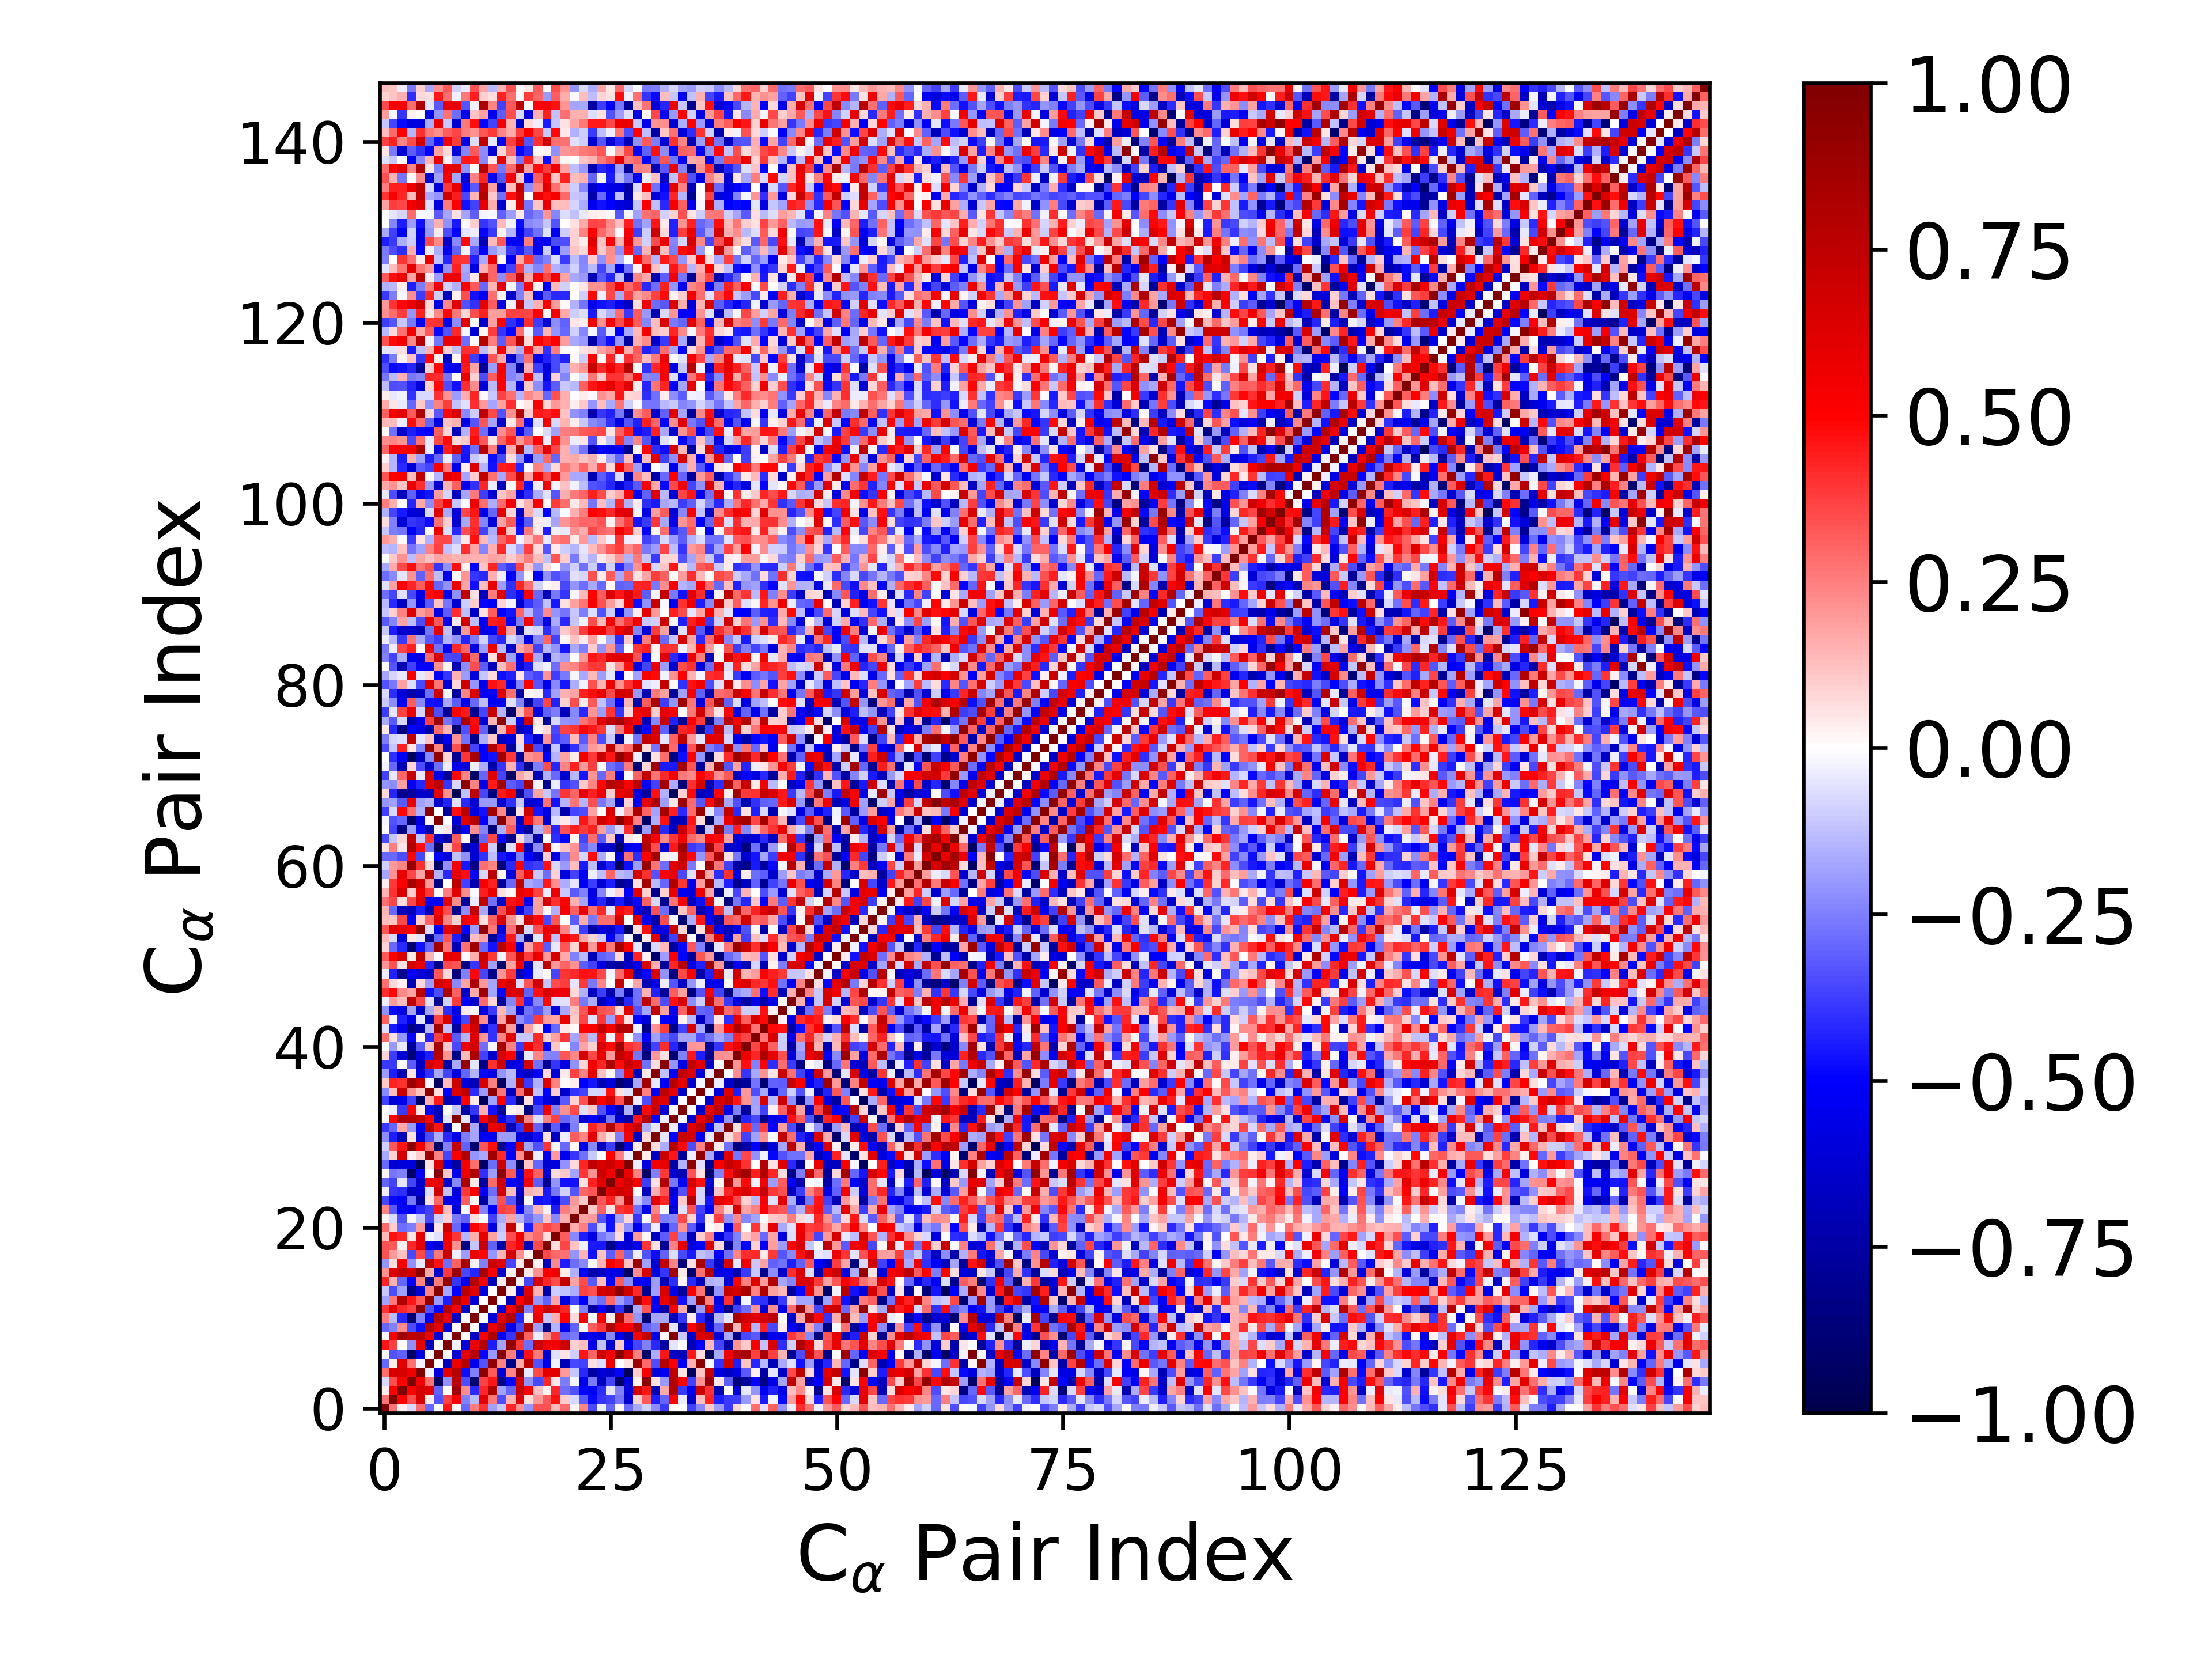

The table this chart was drawn from, first rows:
1.000000000000000000e+00, 2.707193331680590176e-01, 3.314712956373367519e-02, -7.436095102942542889e-02, 2.877395954248419541e-01, -2.936430841501260769e-01, -1.540656638226423243e-02, 4.537007729363279895e-01, 1.728663525934362455e-02, -2.916215933643631075e-01, 2.528125236267110831e-01, 3.930861673665810296e-01, -1.854076445538724305e-01, -1.019087606543825908e-01, 4.290716220068470088e-01, 2.140703139964831303e-01, -2.099883627890966054e-01, 3.407676689062010267e-01, 3.409888388986523911e-01, 1.384631660541671416e-01, 2.951717030105511230e-01, 2.100523758453643960e-02, 2.348221846082801378e-01, -3.586445278584542429e-01
2.707193331680590176e-01, 1.000000000000000000e+00, 5.051609566861212652e-01, 3.503074587898190040e-01, 6.488502147374662909e-01, 3.627537014618012479e-02, -3.436170265815938762e-01, 3.695462231377952822e-01, 5.284662483785719234e-01, -2.440903857293597601e-01, -1.398893418247801612e-01, 5.960159685751481584e-01, 2.622794606294994169e-01, -3.439675032343385008e-01, 1.463287274438406782e-01, 6.281991966931385063e-01, 6.840959396883791732e-02, 1.970396376675566386e-01, 3.224273509187368658e-01, 4.665828248384781829e-01, 9.379459028699531353e-02, -7.274372588898563030e-02, -3.254603614137050460e-01, -4.839692189922190080e-01
3.314712956373367519e-02, 5.051609566861212652e-01, 1.000000000000000000e+00, 4.924764715357933809e-01, 6.559468975815383462e-01, 6.140450140238130627e-01, -3.059723215803535901e-01, 7.789997422630696826e-03, 8.623005753234501691e-01, 2.227249289176874147e-01, -4.188449272942402213e-01, 4.165748153017412858e-01, 8.008273088230430936e-01, -1.819589885236967131e-01, -3.027834745195512323e-01, 7.307959404146102678e-01, 5.194554105096796937e-01, 1.178263803334739096e-01, 2.568141825157636490e-02, 4.221429453320555969e-01, -2.855826676214062165e-01, -3.411625345685388999e-01, -4.889643555605989178e-01, -5.025683876608096901e-01
-7.436095102942542889e-02, 3.503074587898190040e-01, 4.924764715357933809e-01, 1.000000000000000000e+00, 5.522119689977803558e-01, 2.744178489977477930e-01, -9.421635297906083562e-01, -2.180373984526958742e-01, 7.507826580619556545e-01, -3.445521823017204666e-01, -8.999255076017195210e-01, 3.679696187321843115e-01, 4.605361763951538179e-01, -8.400434616526130105e-01, -4.896347860315530820e-01, 6.657574144401198213e-01, -2.142393938604835180e-01, -3.528450798060159266e-01, 4.166362331690299792e-01, 5.126192750063732206e-02, -2.567675350305678172e-01, -1.981528831823851922e-02, -5.509750527998490410e-01, -2.615798432026155140e-01
2.877395954248419541e-01, 6.488502147374662909e-01, 6.559468975815383462e-01, 5.522119689977803558e-01, 1.000000000000000000e+00, -2.403807567850101481e-02, -5.935619514267984620e-01, 5.825431851192139909e-01, 7.772710786872697453e-01, -4.714866645996545480e-01, -2.422837463291374061e-01, 9.315017172356125918e-01, 3.252244782588464833e-01, -6.143308031012867376e-01, 2.386995143173085976e-01, 9.531825202677283171e-01, -4.150308852326527187e-02, 3.520978458313175352e-01, 5.954483434701449696e-01, 6.011428002096942391e-01, 2.025524964641838843e-01, -1.098110761947387048e-01, -4.151469379735513998e-01, -7.648957216897407374e-01
-2.936430841501260769e-01, 3.627537014618012479e-02, 6.140450140238130627e-01, 2.744178489977477930e-01, -2.403807567850101481e-02, 1.000000000000000000e+00, 1.552872369970966643e-02, -6.807754837160832073e-01, 5.692696927139333507e-01, 7.830115544513130965e-01, -5.379673856750117888e-01, -3.391620792149294683e-01, 9.229205688205421865e-01, 2.365873357339365879e-01, -8.148729913460732721e-01, 1.659113555528096695e-01, 7.558542219979800247e-01, -3.371082821964761500e-01, -5.442724614801905947e-01, -2.565078434462669810e-02, -6.885675907938088036e-01, -3.583357574845374982e-01, -3.678394781053226925e-01, 5.588187284955251077e-02
-1.540656638226423243e-02, -3.436170265815938762e-01, -3.059723215803535901e-01, -9.421635297906083562e-01, -5.935619514267984620e-01, 1.552872369970966643e-02, 1.000000000000000000e+00, 1.101434975280933884e-02, -6.174031451289953010e-01, 6.068397059405321592e-01, 7.757313525614945027e-01, -4.989157092079010702e-01, -1.992308019755092141e-01, 9.563260204146143417e-01, 2.562320243738241965e-01, -6.538230420283585032e-01, 4.609652091892163517e-01, 2.610118365826505360e-01, -6.119566988950609909e-01, -5.852676605117488468e-02, 5.298800958894809426e-02, -9.770548740968948431e-02, 4.569186442727050101e-01, 2.971155317384183703e-01
4.537007729363279895e-01, 3.695462231377952822e-01, 7.789997422630696826e-03, -2.180373984526958742e-01, 5.825431851192139909e-01, -6.807754837160832073e-01, 1.101434975280933884e-02, 1.000000000000000000e+00, -2.539983150052683991e-02, -6.155607325424805598e-01, 5.836544206653181410e-01, 7.965628438212328799e-01, -4.400910380524478138e-01, -1.770078376532937259e-01, 9.144848848786674145e-01, 3.862246962593043342e-01, -2.868959268818489505e-01, 6.955902305813721487e-01, 5.611229619027343629e-01, 5.333027061627386711e-01, 6.787806972398044980e-01, 8.868023671321659251e-02, 1.309663608543331081e-01, -5.672968756595945239e-01
1.728663525934362455e-02, 5.284662483785719234e-01, 8.623005753234501691e-01, 7.507826580619556545e-01, 7.772710786872697453e-01, 5.692696927139333507e-01, -6.174031451289953010e-01, -2.539983150052683991e-02, 1.000000000000000000e+00, 9.273088091619972537e-03, -6.678218790709846697e-01, 5.306790421646205846e-01, 8.115259719564286156e-01, -4.945823091638464342e-01, -3.908361727195923119e-01, 8.833217366718535413e-01, 3.107887195089584220e-01, -3.492550403380102753e-02, 2.141540676708225122e-01, 3.930015834200829561e-01, -2.900513976445435738e-01, -2.596638041281137954e-01, -6.005708306613707359e-01, -5.415120401030097952e-01
-2.916215933643631075e-01, -2.440903857293597601e-01, 2.227249289176874147e-01, -3.445521823017204666e-01, -4.714866645996545480e-01, 7.830115544513130965e-01, 6.068397059405321592e-01, -6.155607325424805598e-01, 9.273088091619972537e-03, 1.000000000000000000e+00, 7.628579316140227627e-03, -6.679081301804927762e-01, 5.722387028022034583e-01, 7.670279467980781751e-01, -5.486216124678175987e-01, -3.528447220477194390e-01, 8.355729376677882847e-01, -1.925596091642911289e-01, -8.352050270359326900e-01, -1.423240025176110701e-01, -5.449160226928505546e-01, -3.071363576411786367e-01, 4.569104517625725316e-03, 3.190876941497117203e-01
2.528125236267110831e-01, -1.398893418247801612e-01, -4.188449272942402213e-01, -8.999255076017195210e-01, -2.422837463291374061e-01, -5.379673856750117888e-01, 7.757313525614945027e-01, 5.836544206653181410e-01, -6.678218790709846697e-01, 7.628579316140227627e-03, 1.000000000000000000e+00, 5.548735752853244975e-03, -6.048358663394087786e-01, 6.194364808666632527e-01, 7.929356568361246582e-01, -4.248851359642297765e-01, 2.830726360441777195e-02, 5.728290728031829593e-01, -1.102273185573306724e-01, 1.630467475591782789e-01, 4.995100708254746058e-01, 6.709717410366086709e-02, 5.175910434981132457e-01, 6.927660068062516975e-03
3.930861673665810296e-01, 5.960159685751481584e-01, 4.165748153017412858e-01, 3.679696187321843115e-01, 9.315017172356125918e-01, -3.391620792149294683e-01, -4.989157092079010702e-01, 7.965628438212328799e-01, 5.306790421646205846e-01, -6.679081301804927762e-01, 5.548735752853244975e-03, 1.000000000000000000e+00, 5.803625214756507472e-03, -6.039237091072079400e-01, 5.296574091029688791e-01, 8.408411435917946264e-01, -2.476506420242448325e-01, 4.878664382136646549e-01, 7.170261943643293501e-01, 6.015015307220856755e-01, 4.273052964688190958e-01, -6.513124692550623963e-03, -2.477898144237030975e-01, -7.619889537645825328e-01
-1.854076445538724305e-01, 2.622794606294994169e-01, 8.008273088230430936e-01, 4.605361763951538179e-01, 3.252244782588464833e-01, 9.229205688205421865e-01, -1.992308019755092141e-01, -4.400910380524478138e-01, 8.115259719564286156e-01, 5.722387028022034583e-01, -6.048358663394087786e-01, 5.803625214756507472e-03, 1.000000000000000000e+00, -3.336437381678399646e-03, -6.997581461730113528e-01, 4.988325808947780549e-01, 7.018771541619525101e-01, -2.089984916126547410e-01, -3.068035562651848513e-01, 1.832521789768283837e-01, -5.878009174652688573e-01, -3.699608652823007104e-01, -5.020633018318116925e-01, -2.144158084250461782e-01
-1.019087606543825908e-01, -3.439675032343385008e-01, -1.819589885236967131e-01, -8.400434616526130105e-01, -6.143308031012867376e-01, 2.365873357339365879e-01, 9.563260204146143417e-01, -1.770078376532937259e-01, -4.945823091638464342e-01, 7.670279467980781751e-01, 6.194364808666632527e-01, -6.039237091072079400e-01, -3.336437381678399646e-03, 1.000000000000000000e+00, 3.884036866177609237e-02, -6.422862123769397247e-01, 6.115865638198590970e-01, 1.447903995225488516e-01, -7.418643583727857482e-01, -9.552858814455228442e-02, -1.187490644993438593e-01, -1.609505469072935735e-01, 3.672676549373530275e-01, 3.430504390664126935e-01
4.290716220068470088e-01, 1.463287274438406782e-01, -3.027834745195512323e-01, -4.896347860315530820e-01, 2.386995143173085976e-01, -8.148729913460732721e-01, 2.562320243738241965e-01, 9.144848848786674145e-01, -3.908361727195923119e-01, -5.486216124678175987e-01, 7.929356568361246582e-01, 5.296574091029688791e-01, -6.997581461730113528e-01, 3.884036866177609237e-02, 1.000000000000000000e+00, 2.505114391665151652e-02, -3.652022962033363296e-01, 6.666900073772333846e-01, 4.283432428322994090e-01, 3.506385267519257498e-01, 7.255164969118975682e-01, 1.720691112389739208e-01, 3.476149938359577307e-01, -3.246002809693990243e-01
2.140703139964831303e-01, 6.281991966931385063e-01, 7.307959404146102678e-01, 6.657574144401198213e-01, 9.531825202677283171e-01, 1.659113555528096695e-01, -6.538230420283585032e-01, 3.862246962593043342e-01, 8.833217366718535413e-01, -3.528447220477194390e-01, -4.248851359642297765e-01, 8.408411435917946264e-01, 4.988325808947780549e-01, -6.422862123769397247e-01, 2.505114391665151652e-02, 1.000000000000000000e+00, 4.057875957862697863e-02, 2.126488658482232619e-01, 5.248281941457075828e-01, 5.404901381268383265e-01, 3.908098054527694987e-02, -1.490782801581663486e-01, -5.039221487338597649e-01, -7.276595163514184561e-01
-2.099883627890966054e-01, 6.840959396883791732e-02, 5.194554105096796937e-01, -2.142393938604835180e-01, -4.150308852326527187e-02, 7.558542219979800247e-01, 4.609652091892163517e-01, -2.868959268818489505e-01, 3.107887195089584220e-01, 8.355729376677882847e-01, 2.830726360441777195e-02, -2.476506420242448325e-01, 7.018771541619525101e-01, 6.115865638198590970e-01, -3.652022962033363296e-01, 4.057875957862697863e-02, 1.000000000000000000e+00, 3.079007139731330944e-02, -6.992929477973831576e-01, 2.296412814681668690e-01, -4.450363101354712914e-01, -2.840603488398450449e-01, -2.325245937655967821e-01, -1.012879806058351179e-02
3.407676689062010267e-01, 1.970396376675566386e-01, 1.178263803334739096e-01, -3.528450798060159266e-01, 3.520978458313175352e-01, -3.371082821964761500e-01, 2.610118365826505360e-01, 6.955902305813721487e-01, -3.492550403380102753e-02, -1.925596091642911289e-01, 5.728290728031829593e-01, 4.878664382136646549e-01, -2.089984916126547410e-01, 1.447903995225488516e-01, 6.666900073772333846e-01, 2.126488658482232619e-01, 3.079007139731330944e-02, 1.000000000000000000e+00, 3.525664274487473326e-01, 2.899757283753838233e-01, 2.787099585703843863e-01, -2.102183701220289302e-01, 1.477809477297143959e-01, -4.659242613785002374e-01
3.409888388986523911e-01, 3.224273509187368658e-01, 2.568141825157636490e-02, 4.166362331690299792e-01, 5.954483434701449696e-01, -5.442724614801905947e-01, -6.119566988950609909e-01, 5.611229619027343629e-01, 2.141540676708225122e-01, -8.352050270359326900e-01, -1.102273185573306724e-01, 7.170261943643293501e-01, -3.068035562651848513e-01, -7.418643583727857482e-01, 4.283432428322994090e-01, 5.248281941457075828e-01, -6.992929477973831576e-01, 3.525664274487473326e-01, 1.000000000000000000e+00, 7.006799221314981285e-02, 3.668512216490596445e-01, 1.122725562110578473e-01, -2.476181892048199065e-02, -4.519366883108204003e-01
1.384631660541671416e-01, 4.665828248384781829e-01, 4.221429453320555969e-01, 5.126192750063732206e-02, 6.011428002096942391e-01, -2.565078434462669810e-02, -5.852676605117488468e-02, 5.333027061627386711e-01, 3.930015834200829561e-01, -1.423240025176110701e-01, 1.630467475591782789e-01, 6.015015307220856755e-01, 1.832521789768283837e-01, -9.552858814455228442e-02, 3.506385267519257498e-01, 5.404901381268383265e-01, 2.296412814681668690e-01, 2.899757283753838233e-01, 7.006799221314981285e-02, 1.000000000000000000e+00, 3.143488731326143371e-01, -2.281489416333705722e-01, -4.392863063816380698e-01, -5.641498522871605248e-01
2.951717030105511230e-01, 9.379459028699531353e-02, -2.855826676214062165e-01, -2.567675350305678172e-01, 2.025524964641838843e-01, -6.885675907938088036e-01, 5.298800958894809426e-02, 6.787806972398044980e-01, -2.900513976445435738e-01, -5.449160226928505546e-01, 4.995100708254746058e-01, 4.273052964688190958e-01, -5.878009174652688573e-01, -1.187490644993438593e-01, 7.255164969118975682e-01, 3.908098054527694987e-02, -4.450363101354712914e-01, 2.787099585703843863e-01, 3.668512216490596445e-01, 3.143488731326143371e-01, 1.000000000000000000e+00, 1.639793082977219763e-01, 2.500502415499973874e-01, -3.473080844888237761e-01
2.100523758453643960e-02, -7.274372588898563030e-02, -3.411625345685388999e-01, -1.981528831823851922e-02, -1.098110761947387048e-01, -3.583357574845374982e-01, -9.770548740968948431e-02, 8.868023671321659251e-02, -2.596638041281137954e-01, -3.071363576411786367e-01, 6.709717410366086709e-02, -6.513124692550623963e-03, -3.699608652823007104e-01, -1.609505469072935735e-01, 1.720691112389739208e-01, -1.490782801581663486e-01, -2.840603488398450449e-01, -2.102183701220289302e-01, 1.122725562110578473e-01, -2.281489416333705722e-01, 1.639793082977219763e-01, 1.000000000000000000e+00, 1.758392852103418946e-01, 2.028167380823657495e-01
2.348221846082801378e-01, -3.254603614137050460e-01, -4.889643555605989178e-01, -5.509750527998490410e-01, -4.151469379735513998e-01, -3.678394781053226925e-01, 4.569186442727050101e-01, 1.309663608543331081e-01, -6.005708306613707359e-01, 4.569104517625725316e-03, 5.175910434981132457e-01, -2.477898144237030975e-01, -5.020633018318116925e-01, 3.672676549373530275e-01, 3.476149938359577307e-01, -5.039221487338597649e-01, -2.325245937655967821e-01, 1.477809477297143959e-01, -2.476181892048199065e-02, -4.392863063816380698e-01, 2.500502415499973874e-01, 1.758392852103418946e-01, 1.000000000000000000e+00, 1.073505620743777089e-01
-3.586445278584542429e-01, -4.839692189922190080e-01, -5.025683876608096901e-01, -2.615798432026155140e-01, -7.648957216897407374e-01, 5.588187284955251077e-02, 2.971155317384183703e-01, -5.672968756595945239e-01, -5.415120401030097952e-01, 3.190876941497117203e-01, 6.927660068062516975e-03, -7.619889537645825328e-01, -2.144158084250461782e-01, 3.430504390664126935e-01, -3.246002809693990243e-01, -7.276595163514184561e-01, -1.012879806058351179e-02, -4.659242613785002374e-01, -4.519366883108204003e-01, -5.641498522871605248e-01, -3.473080844888237761e-01, 2.028167380823657495e-01, 1.073505620743777089e-01, 1.000000000000000000e+00
-3.287353673583792019e-02, -3.919271205791893253e-01, -4.115447667573440271e-01, -6.749499040109597781e-01, -6.109119102539085633e-01, -6.621575335153945252e-02, 6.889504802711534648e-01, -1.196777777723662672e-01, -6.069592588410485101e-01, 3.893209917183854674e-01, 5.198306989963801250e-01, -5.152342195123733593e-01, -2.867803774750001256e-01, 6.643315142900118042e-01, 1.300713718123440998e-01, -6.578599240746328958e-01, 1.441321275635417676e-01, 1.190193831699767196e-01, -4.506205047218599935e-01, -2.644430947157845879e-01, -9.336149665918469509e-02, -3.359311302966491719e-01, 3.003656917215510314e-01, 3.349037484778653040e-01
-3.008330064456860020e-01, -3.690916261504118001e-01, -5.409192148703643316e-02, -3.659999318428908688e-01, -6.443779178569939425e-01, 5.509935559196681432e-01, 5.659139217599037375e-01, -6.382861417992462538e-01, -2.328992995664922183e-01, 8.198511207813283796e-01, 4.206630921384674204e-02, -7.694458975466041961e-01, 2.908943412546672880e-01, 6.985524567243737160e-01, -4.914634820896304768e-01, -5.610835823157264146e-01, 5.436626962014183828e-01, -3.183754052809676383e-01, -8.204836946539769693e-01, -2.107492009496694241e-01, -4.641447730495633639e-01, -4.615279282207194744e-01, 5.711331695344403631e-02, 4.318651336752746817e-01
2.072054298407108655e-02, -2.677230122487879171e-01, -2.442151307487956946e-01, -9.159066490524531146e-01, -4.913777206405846587e-01, -7.723760890534884203e-03, 9.604190198746016538e-01, 1.032009233155986444e-01, -5.602719859130197433e-01, 5.574626629391220556e-01, 8.007845309536024692e-01, -3.992700548575867647e-01, -1.932413411376426304e-01, 9.309977462788927571e-01, 3.221111864966439975e-01, -5.805230841816293452e-01, 4.665921494312644802e-01, 3.070734157686007548e-01, -5.951584196262882376e-01, 6.965932281210956978e-02, 1.048672563462814539e-01, -1.729029346787881449e-01, 3.942959600990818547e-01, 2.134076736750769032e-01
-2.937482023522406394e-01, -6.203526523341009735e-01, -6.025269217600058846e-01, -5.923322710097013166e-01, -9.626213777920433756e-01, 5.807764938184284409e-02, 6.457299048600406710e-01, -5.510569384310511909e-01, -7.531106246201003662e-01, 5.256701095549535241e-01, 2.865486079019687327e-01, -9.223075349018065028e-01, -2.856765214026182331e-01, 6.809968749726623694e-01, -2.252771122995411435e-01, -9.479476003054290167e-01, 1.155431830778758107e-01, -3.036222575970818349e-01, -6.265436570944046268e-01, -5.800768396858784204e-01, -2.172718640753071861e-01, 7.061981770515378398e-02, 4.261740173629101625e-01, 7.448313595538967880e-01
-1.681168813771312942e-01, 9.166669529830194507e-02, 6.577490023361681759e-01, 2.402531276706546676e-02, 9.755442597816234296e-02, 8.792602287832577135e-01, 2.448824177379584910e-01, -3.653808795299509637e-01, 5.282434086799795425e-01, 7.975661892538328246e-01, -2.106426901314859268e-01, -1.656806353741107907e-01, 8.661472479046531392e-01, 4.201846284307393375e-01, -5.164021738297506214e-01, 2.247815427786608311e-01, 8.870676870811702308e-01, -3.609592623156591268e-02, -5.486967749298349295e-01, 1.995243536218288261e-01, -5.321291791800563109e-01, -3.980569820841313722e-01, -2.782377108712191238e-01, -1.054715153553805879e-01
-8.668653913369504804e-02, 3.218246510126432369e-01, 4.566990707546766948e-01, 9.521757846642736611e-01, 5.166429841743386264e-01, 2.941867901242791183e-01, -9.073544013054555268e-01, -2.433124827410790281e-01, 7.339880920442209966e-01, -3.090316233052486927e-01, -8.956572529581616759e-01, 3.348716396431146713e-01, 4.733180276886002069e-01, -8.146254234290063456e-01, -5.108135615233209137e-01, 6.479612688362584860e-01, -1.861483053086713801e-01, -3.374634618258078866e-01, 3.961256757429118536e-01, 1.576593129513917738e-02, -2.930193822892209199e-01, 1.431232633844200033e-02, -5.614658065051931768e-01, -2.283962993628563531e-01
-2.204721966328626881e-01, -4.395472089533055127e-01, -7.029502101751489151e-01, 5.788933235255844245e-02, -6.128061437811754830e-01, -3.471890664947127614e-01, -1.622545513980447329e-01, -4.176468947204686200e-01, -5.692463371479624668e-01, -2.560368804117953423e-01, -1.782292019098166147e-01, -5.159476092279281501e-01, -5.372231925395773988e-01, -1.883164141633587307e-01, -1.914446832678059762e-01, -5.996990500919389122e-01, -6.182936037874375845e-01, -4.759493915458908320e-01, 5.791554780148766568e-02, -6.704086532131460219e-01, -3.507068359803842267e-02, 3.164121944665868047e-01, 2.394770997181853156e-01, 5.982383029758672199e-01
-3.874466650817451341e-01, -3.026716980820484126e-01, 1.665073697220205984e-01, -1.966796453924914700e-01, -5.324371008649798620e-01, 7.960370823601444767e-01, 4.562341741509576831e-01, -7.647100495541570009e-01, 1.399311643003680120e-02, 9.406841461657765580e-01, -1.666244926980029184e-01, -7.508292248800328972e-01, 5.689055853517539507e-01, 6.435253873520109247e-01, -7.001324972624398679e-01, -3.921741982340815058e-01, 7.380196038591988472e-01, -3.111448441565737300e-01, -7.981832901521858092e-01, -3.174446428475997672e-01, -6.515824082402480455e-01, -2.557210241647808746e-01, -2.029284205411654649e-02, 4.260777979893139444e-01
9.918692386890755330e-03, 4.977256572455837080e-01, 8.022545367521476400e-01, 7.924263918628537962e-01, 7.474868875433200444e-01, 5.214897304750497620e-01, -6.713690687465615481e-01, -5.168605160511514918e-02, 9.638319554958063584e-01, -4.972336516673575568e-02, -7.078261239259668880e-01, 5.163465140181625612e-01, 7.658203332066962910e-01, -5.611353569216943615e-01, -4.100802199222204902e-01, 8.706206953130907200e-01, 2.358614584480174525e-01, -6.864586272922609811e-02, 2.444505848330872644e-01, 3.727310322148695287e-01, -3.034698857088193313e-01, -2.365752112849226207e-01, -6.257526958855097465e-01, -5.227606508432287580e-01
7.726136200246214343e-03, -3.854643367977468593e-02, -3.835271921784694782e-01, 5.128826747716017653e-01, 5.366438779923436014e-02, -5.173475017503341711e-01, -6.950058349136327696e-01, 3.445728187502481322e-03, -1.041616873219779055e-01, -7.648783845993489816e-01, -3.909370441524467332e-01, 1.567507176981159933e-01, -4.631757825666314443e-01, -7.711372087093618655e-01, 1.883264044734935666e-02, 4.442226715218418331e-02, -8.663856836846239862e-01, -3.556943328218041267e-01, 5.718228060507559718e-01, -2.447199441491955674e-01, 2.171890826102105265e-01, 3.584662468216995856e-01, -5.573568466558175699e-02, 1.029880687492241431e-01
-3.735064513360456528e-01, -6.197514627427156420e-01, -5.517811071964981995e-01, -3.741803929563136677e-01, -9.427912401025859701e-01, 1.516646375068208541e-01, 4.458795983041141109e-01, -7.098442469035159963e-01, -6.363983819068458336e-01, 4.955588452130882393e-01, 4.146254947779648425e-02, -9.532790469460725724e-01, -1.869680567370684277e-01, 5.161789622822711143e-01, -4.185217295380469493e-01, -8.864721534111698054e-01, 5.896991411325706173e-02, -4.519853575414883862e-01, -5.820822028275891569e-01, -6.828057863143333073e-01, -3.230888057524189949e-01, 9.236463532782092367e-02, 3.373917475468502514e-01, 7.948483244547642768e-01
-2.286732241439367874e-01, 1.312921182479205029e-01, 6.914612900661555317e-01, 2.152020502415120939e-01, 1.125893935594786538e-01, 9.414746002014713344e-01, 6.599615303323386195e-02, -4.959266016006363409e-01, 6.184383265796645768e-01, 7.537271512387235806e-01, -4.180767046300621903e-01, -1.878373178260964727e-01, 9.357858270044940863e-01, 2.674499941815529636e-01, -6.768786695372215334e-01, 2.745055736890347764e-01, 8.298533373709980898e-01, -1.247450700273112778e-01, -4.947632433259974705e-01, 9.977629347079000621e-02, -6.382732775643636947e-01, -4.019244646848283420e-01, -3.734550188035732909e-01, -8.391509788634281264e-02
1.030372211817112971e-01, 4.368964895574816709e-01, 4.032890341914140420e-01, 8.919920510694384630e-01, 7.225724564458114729e-01, -1.568728225538425225e-02, -9.413136988827857099e-01, 1.352498469254163893e-01, 6.932752294683240946e-01, -6.031951487943620904e-01, -6.885695191002103588e-01, 6.414109749106189362e-01, 2.497829774128736136e-01, -9.338361652679367797e-01, -1.494496591287340082e-01, 7.815730939611997830e-01, -3.847633170672871694e-01, -1.521730704085290931e-01, 6.297890587681720387e-01, 2.464764983025782008e-01, 1.276672966630030062e-02, 3.498520533808820165e-02, -5.021432904833058597e-01, -4.571281665737295108e-01
-1.945006596968459067e-01, -4.393525988652196568e-01, -7.236314447787777215e-01, 4.702054170742323014e-02, -5.922005955124283183e-01, -4.004090127161923918e-01, -1.672602520625785238e-01, -3.652491291196247047e-01, -5.863839929449863320e-01, -3.027934558988950031e-01, -1.469872543722229585e-01, -4.798942394227141972e-01, -5.827174917326447545e-01, -2.064814239185640554e-01, -1.355419600034456495e-01, -5.903194164338086969e-01, -6.595914999281324853e-01, -5.019547480573200993e-01, 7.342822731353118582e-02, -6.077870288362450246e-01, 4.685334445544038495e-02, 3.679899960624046784e-01, 2.486711268937970010e-01, 5.947956272399127498e-01
-3.863507552505772158e-01, -3.858021243404101686e-01, 4.872716554235727651e-03, -3.199184736604433477e-01, -6.599453707430659177e-01, 6.716006026787287864e-01, 5.478031384604473697e-01, -7.453909597012892130e-01, -1.661647320107546566e-01, 9.092857617787803992e-01, -4.852164085380751557e-02, -8.301137483002436479e-01, 4.042721170311684986e-01, 7.103110514004160603e-01, -6.148642240789832236e-01, -5.445574868831003501e-01, 6.501182392315757452e-01, -2.803755019288567407e-01, -8.006717017444621165e-01, -3.936618398975731958e-01, -5.769852722209869444e-01, -2.166439305423709660e-01, 8.348121157921384317e-02, 5.230329808851584827e-01
7.898434150208069604e-02, -3.802009638978463002e-01, -6.181579451261386415e-01, -8.728486570481819307e-01, -5.856117909625269125e-01, -4.427646582443018897e-01, 7.751832827415167104e-01, 2.057487578796010352e-01, -8.357083600743800966e-01, 1.375211108497163270e-01, 8.209392408154354559e-01, -3.694174323345942867e-01, -6.359767633442839907e-01, 6.626721682394652868e-01, 5.099802169068878843e-01, -7.195625712692836906e-01, -4.539689969966199945e-02, 2.387945579730498813e-01, -2.389203756395784362e-01, -2.429359333608440141e-01, 3.341132111625821355e-01, 2.271667894027026291e-01, 6.576395013313481863e-01, 3.579877303580600301e-01
-7.417563276571966131e-03, -1.963111104137710561e-01, -4.374560228067735090e-02, -7.684570260551016885e-01, -3.261941184858942466e-01, 1.105187283930454123e-01, 8.411311325555238527e-01, 1.048138627978811160e-01, -3.534007743761675147e-01, 5.628654928660884460e-01, 6.713586741999539864e-01, -2.840563831011991835e-01, -2.298483964388253406e-02, 8.322519925629270343e-01, 2.488601809121070429e-01, -3.901022651978254818e-01, 5.607204416827286098e-01, 4.086018351976303253e-01, -5.061813275412692104e-01, 1.134809369127491585e-01, -7.277389829245469594e-03, -2.379364908099593501e-01, 1.779427612501600919e-01, 9.277326764286007721e-02
2.843943409482673768e-01, 5.827233379808581526e-02, -2.108031034942827731e-01, -4.905630759253760687e-01, 2.550742449240365334e-02, -4.237396674636230709e-01, 3.739478615654480698e-01, 5.233394046828619972e-01, -3.240469999853016203e-01, -1.481092254079587334e-01, 6.123888249846244358e-01, 2.050014310359847269e-01, -3.986754764737857615e-01, 2.415613345660314049e-01, 6.106711740185609694e-01, -1.055231106505094690e-01, -1.054301316864552363e-01, 4.212670702471871254e-01, 9.309070440154969261e-02, 1.806775996707087328e-01, 3.964597869974944566e-01, -1.787891207727876353e-01, 2.467239800963685614e-01, -1.368353790730099384e-01
-6.128159297421156143e-02, -4.503602365883806469e-01, -5.412007586671776505e-01, -8.369690079677428729e-01, -7.493111807551324777e-01, -1.332237501959109005e-01, 8.393893994736103537e-01, -1.172212075325862329e-01, -7.748658767276117576e-01, 4.369445539946960611e-01, 6.578716234180903566e-01, -6.254779340294338574e-01, -3.994271254074938660e-01, 8.010674777646795697e-01, 1.920354945088675047e-01, -8.168288446813847248e-01, 1.846996164508910021e-01, 4.461026334117276781e-02, -5.214763361784419127e-01, -2.941643422384024875e-01, 5.224485872315619978e-02, 1.052216139515601938e-02, 5.053611322266063910e-01, 5.102434797124499877e-01
3.103376147549041231e-01, -1.917356024455317207e-02, -4.341959226029577512e-01, -5.655051621252982219e-01, -4.922682221156089027e-02, -7.015814152306796281e-01, 3.741829439939229340e-01, 6.432838362343072935e-01, -5.400932827122086888e-01, -3.554395792788396791e-01, 7.445143173955702798e-01, 2.201148981504095492e-01, -6.920984046417126834e-01, 1.866803900032104890e-01, 7.985964495328945478e-01, -2.251493449571758676e-01, -3.055576360779139744e-01, 3.829252031875938767e-01, 1.922950425779442474e-01, 1.783608037424461168e-01, 5.866965587482071420e-01, 1.071723721552300113e-01, 3.657019011679922271e-01, -5.482043414909408552e-02
-2.170592630328631867e-01, -4.815416573175322901e-01, -5.760334086867618941e-01, -1.774883861210427849e-01, -6.575150165273113689e-01, -1.672916272778519342e-01, 1.411361003321703056e-01, -4.076195900301768926e-01, -5.653353875265393347e-01, 4.223287860947955163e-02, 1.010774288498397615e-02, -5.845942832791725108e-01, -3.835151787610801555e-01, 1.376485815282001146e-01, -1.724774045821142743e-01, -6.461193096352727538e-01, -2.743190074715378679e-01, -3.306313076061285772e-01, -1.875879504618466476e-01, -5.909752929651154174e-01, -1.684281462005725871e-01, 1.237737640718252763e-01, 3.318308227901009544e-01, 6.029032709513401089e-01
-3.288198789099953945e-02, 1.876406337710412875e-01, 1.266290198742770212e-01, 7.393200736198327627e-01, 3.548208006410941140e-01, -6.105917244679825995e-02, -7.923634663183092286e-01, -8.597091238175919026e-02, 3.885071087392512057e-01, -5.028690603840437756e-01, -6.329437141641972575e-01, 2.965212239833086016e-01, 7.971437617106774676e-02, -7.667905902596403589e-01, -2.421546332368034460e-01, 4.131814386484409796e-01, -4.448458958881264524e-01, -2.269651452276889858e-01, 4.891920398919116786e-01, -6.656207497506426429e-02, -5.622575318242257342e-02, 2.557898489395519781e-01, -2.605975007643049346e-01, -1.619401316561561721e-01
4.130083483017283341e-01, 4.879641949927681077e-01, 2.266957037673611175e-01, 1.870514187836186670e-01, 7.582832912709770445e-01, -4.609858354723548879e-01, -3.456166286463905335e-01, 8.078122767762924150e-01, 3.065101488803620433e-01, -6.571575883095500670e-01, 1.685983030434517471e-01, 8.756982222655270709e-01, -1.761418260893991838e-01, -4.794748087792444768e-01, 6.284485675139270811e-01, 6.457103182921544171e-01, -3.121630401008774758e-01, 4.630540727663901568e-01, 6.535714355409574239e-01, 5.784926292554962712e-01, 5.526509318597704334e-01, 7.392225180557211728e-02, -1.558573739703600081e-01, -6.652640099693413189e-01
2.743618915233617117e-01, 7.442771442300721851e-02, 2.636462720316954875e-02, -7.066144671941104738e-01, 7.217138369897126149e-02, -1.952997993942381105e-01, 6.747318066533521952e-01, 5.808733105319541234e-01, -2.330815494502810892e-01, 1.746396659732072643e-01, 8.090251700014789993e-01, 1.983974285384131897e-01, -1.742537039346091221e-01, 5.848779461828192971e-01, 6.414473039657945241e-01, -6.565817229200465732e-02, 3.314468766858651994e-01, 6.775785733717455406e-01, -1.120871401774826276e-01, 3.504362415533683883e-01, 3.751982143285833571e-01, -5.153987038066910192e-02, 3.846825600791911048e-01, -2.590628043688527615e-01
-3.551269710488556136e-02, -4.304378619422713492e-01, -8.159071245498508151e-01, -5.031096052213973602e-01, -6.042215843947034148e-01, -6.502830172247558993e-01, 3.284668248357002773e-01, 7.511064497625923042e-02, -8.628323329843043954e-01, -2.448967000168408292e-01, 4.865607864581698583e-01, -3.670315389987669485e-01, -8.341097092392283363e-01, 2.040044906020723192e-01, 3.842772216447605804e-01, -7.172109501122017061e-01, -5.070384483124936725e-01, -4.426602533719073418e-02, 5.927354138392970824e-03, -3.597282703409374616e-01, 3.926285536409087618e-01, 4.182728337648773387e-01, 4.666287430977416051e-01, 4.575221553343836178e-01
2.043599357731513133e-01, 3.424068134510862560e-01, 5.679049651129754878e-02, 6.639407243115699186e-01, 5.893445224319432407e-01, -4.237237971868016984e-01, -8.284352884609608170e-01, 3.534196117690797667e-01, 3.354790901112181256e-01, -8.440456442298429618e-01, -3.926823890841623643e-01, 6.497860864896639610e-01, -1.870137767688185015e-01, -9.102098120430006656e-01, 1.821622580071795561e-01, 5.657638014716743768e-01, -6.687241909018292185e-01, -5.631587400261464649e-02, 7.504795285941766592e-01, 2.024266466092168593e-01, 2.988846231856649993e-01, 2.160921531743087154e-01, -3.179374127720807630e-01, -3.690317293927313225e-01
3.279981339091020964e-01, 5.027652864663677557e-01, 6.475761957417467407e-01, 4.411352272505945915e-02, 7.404795221734522537e-01, 1.424145908574113439e-01, -8.090967012440997141e-03, 5.744418954205711136e-01, 5.716483736032604845e-01, -1.287279317153801339e-02, 1.638120473001337951e-01, 6.952768483625932916e-01, 3.887508513207196814e-01, -2.459908566352116133e-02, 3.298956767745059304e-01, 6.972343927820464637e-01, 3.776759004118991903e-01, 5.583289163055477067e-01, 1.971200405568871439e-01, 6.533605856957890312e-01, 1.710566545107383152e-01, -2.457189583531619315e-01, -1.380184150210287952e-01, -7.084014203165764911e-01
8.093084092029416421e-02, -2.935039377856406007e-01, -4.162313723222197948e-01, -9.159801317538477372e-01, -4.679269731446825120e-01, -3.009387641591182994e-01, 8.662804020155232543e-01, 2.685856841584962074e-01, -6.964565878670448962e-01, 2.759468108600722780e-01, 8.748870987239901753e-01, -2.909758163468629810e-01, -4.638377285207699874e-01, 7.755565091052694093e-01, 5.217489658763397875e-01, -6.002063829285150254e-01, 1.735666118858095741e-01, 3.929039161516573730e-01, -3.258348356387019140e-01, -4.000974182050204969e-02, 3.317624574154763306e-01, 8.528946559135115735e-02, 5.945002865665710567e-01, 1.955410877007788539e-01
1.378179665037517487e-01, -7.503345952350158610e-02, -5.941968318243198155e-01, 5.066059344102332579e-02, -5.119037088142381481e-02, -8.126095595920175274e-01, -3.038251429822498295e-01, 3.303553383256968567e-01, -4.433086029174738152e-01, -7.810313422237068481e-01, 1.310242717283497393e-01, 1.828481169200079359e-01, -7.870157357733572612e-01, -4.630112994320118025e-01, 4.521459224488161288e-01, -1.598660792007964571e-01, -8.535741369081584207e-01, -4.937524020991683471e-02, 5.333175640791469885e-01, -1.314172440031116940e-01, 5.217458243617330016e-01, 4.493270009352149374e-01, 1.669654783213503080e-01, 8.528557995150008730e-02
3.326640056546912860e-01, 6.064001142554090729e-01, 5.824762889017759404e-01, 5.008874480841595256e-01, 9.399484169394338728e-01, -6.986243325115770730e-02, -5.523842480618907924e-01, 5.916055404430661246e-01, 7.085468966752703768e-01, -4.844365915230155473e-01, -1.930563521544142180e-01, 9.122708562952710487e-01, 2.645715213570068447e-01, -5.948535028895272081e-01, 2.804022902252470972e-01, 9.122958630575068728e-01, -7.469355315884361468e-02, 3.377560280873300180e-01, 5.719492637756342646e-01, 6.323142917937063512e-01, 2.399137904359123497e-01, -6.777960394308246705e-02, -3.774035614071474809e-01, -7.533942906436003062e-01
1.282562374061455013e-01, 1.121391635654769570e-01, 3.534923418297406528e-01, -5.163056855127131639e-01, 9.711986939500830140e-02, 3.041274149447403818e-01, 6.314825097817819977e-01, 2.418562784159577483e-01, 9.095518046856940209e-02, 5.392514886466287516e-01, 4.944861301887975569e-01, 5.894906582707489656e-02, 3.096327910206129741e-01, 6.500561970794275224e-01, 2.133483678658800176e-01, 5.970183007982691331e-02, 6.831471426701941629e-01, 4.865868016359380932e-01, -3.542054924399033466e-01, 3.296323039704990854e-01, -2.093854688278015339e-03, -3.160261744604740408e-01, 1.623188124999693782e-01, -2.589189601697912679e-01
1.410660047491599234e-01, -2.901198769478875450e-01, -6.984178421447303498e-01, -6.820569155467802736e-01, -4.432143343671315905e-01, -6.978129315540634314e-01, 4.992617999571143939e-01, 3.513977416052368463e-01, -8.272925791987830735e-01, -2.239804427572131551e-01, 7.356912333348096800e-01, -1.702833958500332423e-01, -8.277026369122922889e-01, 3.379000224635660410e-01, 6.344006922497714696e-01, -6.023037226748128026e-01, -3.687591267151015817e-01, 1.927286861141947194e-01, 1.271200259844075878e-02, -1.512048247149958002e-01, 5.320822861849309193e-01, 3.098971928068044446e-01, 5.915390469232536530e-01, 2.748995687664402277e-01
2.748189904175011300e-01, 3.615868101079567909e-01, 6.593030464020221970e-02, 3.539278286661202699e-01, 6.117774854779662874e-01, -5.167849180350558846e-01, -5.348233039634535668e-01, 6.038611172771688462e-01, 2.231313167072521975e-01, -7.725895552514956410e-01, -3.905552598113651991e-02, 7.298189192835392580e-01, -2.757054629667005097e-01, -6.545609730535558723e-01, 4.635949360118492568e-01, 5.221109324320216682e-01, -5.238085227239489550e-01, 1.859372389038729811e-01, 6.663765220672898115e-01, 4.029725054867783207e-01, 5.028197003531501563e-01, 1.503801649846488730e-01, -1.764351539210796960e-01, -5.231099091313381466e-01
1.465068855701224249e-01, 4.059708641994337897e-01, 6.476570942587810409e-01, 9.773860031448013130e-02, 5.627722626631890268e-01, 3.900761706163355380e-01, 1.118252820009646778e-02, 2.563411911391142439e-01, 6.001214439537396750e-01, 2.208328122043970443e-01, -1.468496684899709900e-02, 4.399839186093528198e-01, 5.679349353910538856e-01, 6.040629485005362398e-02, 2.177195424460836096e-02, 5.821455701449408382e-01, 5.249523017816717374e-01, 3.748597370311698151e-01, -4.512489445271989502e-02, 5.569134034817410095e-01, -1.058537946102700300e-01, -3.253380552625112498e-01, -2.454600476787032193e-01, -5.752668731133441238e-01
3.404796538265084105e-02, 3.883322888889504942e-01, 5.090601780147079314e-01, 8.587488875021210832e-01, 6.657590444595981038e-01, 2.001184136012354176e-01, -8.409619896310042142e-01, -4.456672213343985771e-03, 7.598780812305993004e-01, -3.739807275783512130e-01, -7.262439539360532326e-01, 5.241651845350373540e-01, 4.334583908572405275e-01, -7.883135555819780205e-01, -2.964956723467299105e-01, 7.556323499673113231e-01, -1.655357213306085096e-01, -2.074496469031783530e-01, 4.466892908770065396e-01, 2.215602998968216608e-01, -1.574800150511163899e-01, -5.257621636830421552e-02, -5.207283757289508097e-01, -3.760949222004708048e-01
-1.763807215073741330e-01, 2.154497476100707409e-01, 5.793884315957685827e-01, 3.645105240609800568e-01, 1.783296307389638513e-01, 7.303434436109067507e-01, -1.494863278678393581e-01, -4.172697763883362332e-01, 5.867331720491107960e-01, 4.707368182813329582e-01, -4.894240223795029432e-01, -7.557258493549640077e-02, 7.623598285945312192e-01, 1.753116436092395578e-02, -5.972782566847304464e-01, 3.171850118859557699e-01, 5.594021996104731054e-01, -1.073366642309851321e-01, -2.822217898192856955e-01, 8.866185261937147011e-02, -5.900391421855554208e-01, -3.723773556519110461e-01, -5.182911698260661559e-01, -3.452034224426922537e-02
-9.059254391381696414e-02, 2.003832611941335773e-01, 2.369537662917307330e-01, 9.007904253026126629e-01, 4.009902352635950629e-01, 8.476562977207696692e-02, -9.174277329957924998e-01, -2.124478231293011332e-01, 5.361396917809891915e-01, -4.602919333146253122e-01, -8.286098932503083159e-01, 2.876733950222513658e-01, 2.352542693271464092e-01, -8.670045532859295134e-01, -4.142385980602519835e-01, 5.069878055168914877e-01, -4.026747809275487699e-01, -3.784679727285952811e-01, 4.618046865451828076e-01, -7.645793788048516060e-02, -2.011099794648424643e-01, 1.268292276687524034e-01, -4.528202588164477738e-01, -1.295747857055978003e-01
... 86 more rows
